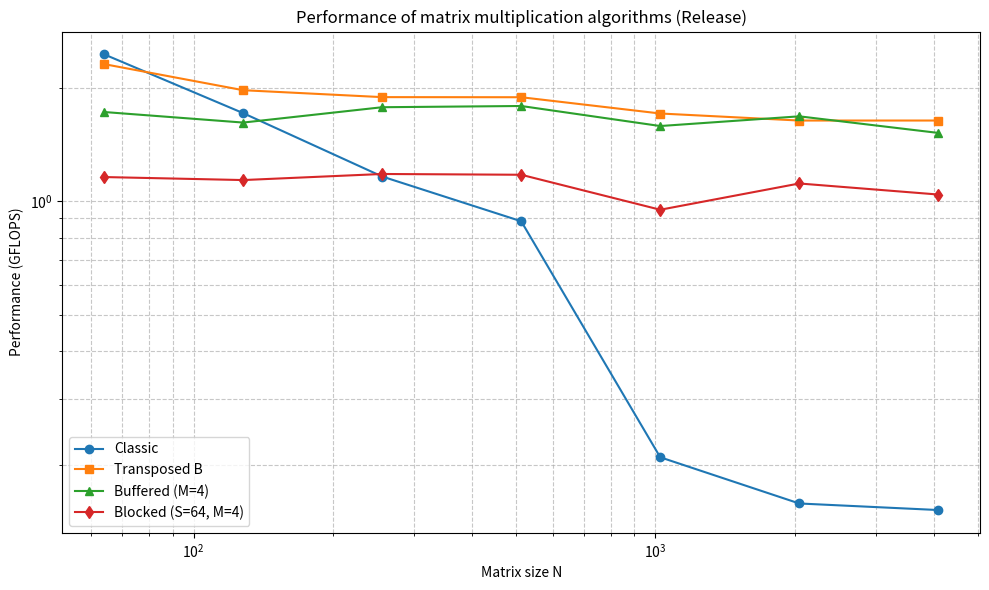
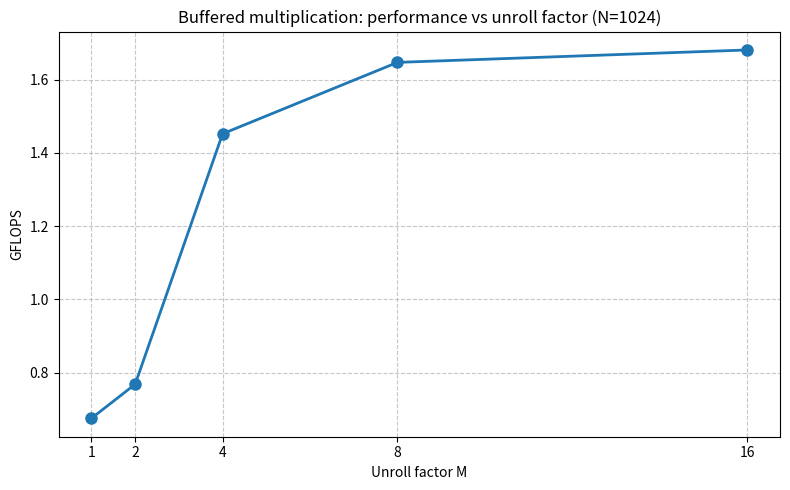
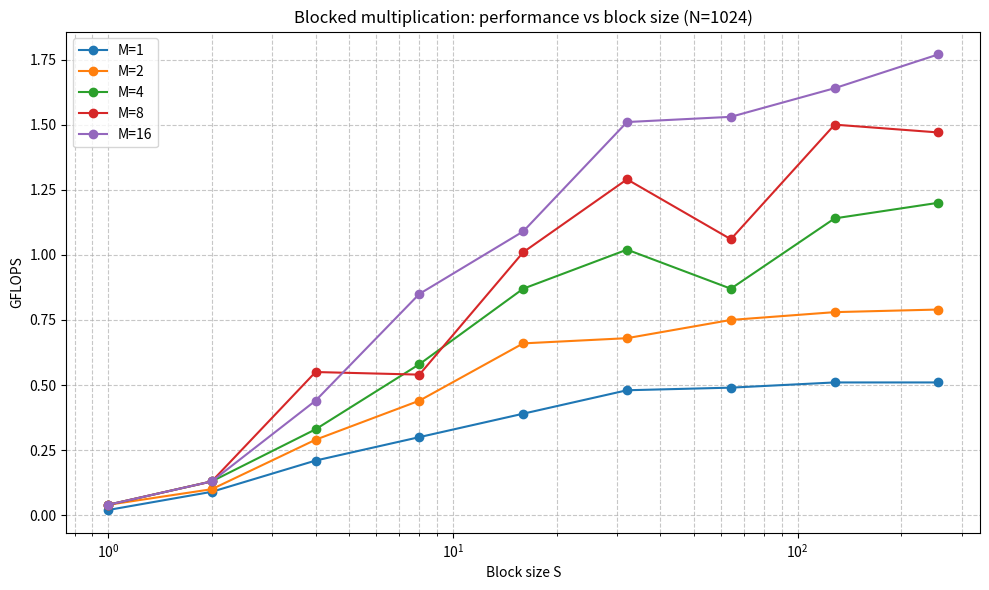
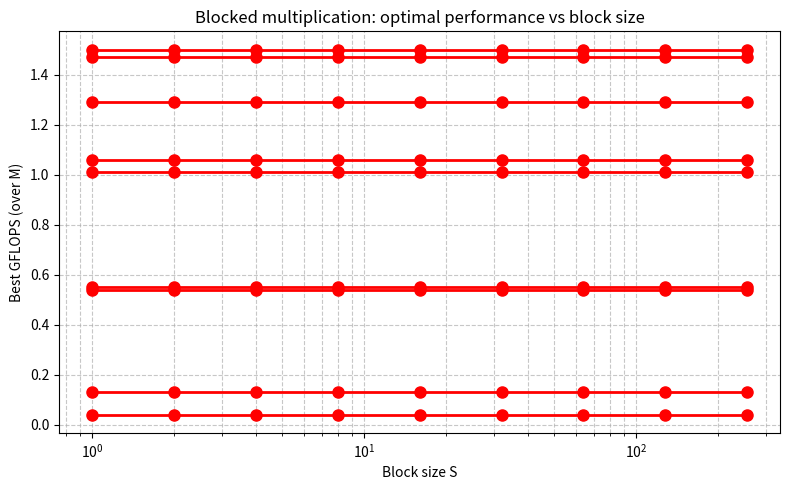

Write Python code to recreate these figures, in order.
import matplotlib.pyplot as plt
import numpy as np

# Данные из экспериментов (Release)
N = [64, 128, 256, 512, 1024, 2048, 4096]
classic = [2.4502, 1.7116, 1.1625, 0.8848, 0.2096, 0.1581, 0.1519]
transposed = [2.3083, 1.9685, 1.8871, 1.8859, 1.7077, 1.6359, 1.6360]
buffered_m4 = [1.7233, 1.6158, 1.7744, 1.7877, 1.5820, 1.6785, 1.5168]
blocked_s64_m4 = [1.1588, 1.1377, 1.1807, 1.1751, 0.9492, 1.1142, 1.0415]

# Данные для буферизованного (зависимость от M, N=1024)
M_buff = [1, 2, 4, 8, 16]
gflops_buff = [0.6754, 0.7684, 1.4524, 1.6474, 1.6813]

# Данные для блочного (зависимость от S и M, N=1024)
S = [1, 2, 4, 8, 16, 32, 64, 128, 256]
gflops_blocked = {
    'M=1':  [0.02, 0.09, 0.21, 0.30, 0.39, 0.48, 0.49, 0.51, 0.51],
    'M=2':  [0.04, 0.10, 0.29, 0.44, 0.66, 0.68, 0.75, 0.78, 0.79],
    'M=4':  [0.04, 0.13, 0.33, 0.58, 0.87, 1.02, 0.87, 1.14, 1.20],
    'M=8':  [0.04, 0.13, 0.55, 0.54, 1.01, 1.29, 1.06, 1.50, 1.47],
    'M=16': [0.04, 0.13, 0.44, 0.85, 1.09, 1.51, 1.53, 1.64, 1.77]
}

# 1. Сравнение алгоритмов в Release (N)
plt.figure(figsize=(10, 6))
plt.loglog(N, classic, 'o-', label='Classic')
plt.loglog(N, transposed, 's-', label='Transposed B')
plt.loglog(N, buffered_m4, '^-', label='Buffered (M=4)')
plt.loglog(N, blocked_s64_m4, 'd-', label='Blocked (S=64, M=4)')
plt.xlabel('Matrix size N')
plt.ylabel('Performance (GFLOPS)')
plt.title('Performance of matrix multiplication algorithms (Release)')
plt.grid(True, which='both', linestyle='--', alpha=0.7)
plt.legend()
plt.tight_layout()
plt.savefig('perf_vs_N_release.png', dpi=150)
plt.show()

# 2. Буферизованный: зависимость от M (N=1024)
plt.figure(figsize=(8, 5))
plt.plot(M_buff, gflops_buff, 'o-', linewidth=2, markersize=8)
plt.xlabel('Unroll factor M')
plt.ylabel('GFLOPS')
plt.title('Buffered multiplication: performance vs unroll factor (N=1024)')
plt.grid(True, linestyle='--', alpha=0.7)
plt.xticks(M_buff)
plt.tight_layout()
plt.savefig('buffered_vs_M.png', dpi=150)
plt.show()

# 3. Блочный: зависимость от S для разных M
plt.figure(figsize=(10, 6))
for label, gflops in gflops_blocked.items():
    plt.semilogx(S, gflops, 'o-', label=label)
plt.xlabel('Block size S')
plt.ylabel('GFLOPS')
plt.title('Blocked multiplication: performance vs block size (N=1024)')
plt.grid(True, which='both', linestyle='--', alpha=0.7)
plt.legend()
plt.tight_layout()
plt.savefig('blocked_vs_S.png', dpi=150)
plt.show()

# 4. Оптимальная кривая для блочного (лучший M при каждом S)
best_gflops = [max(gflops_blocked[f'M={m}']
                   for m in [1,2,4,8,16]) for i, s in enumerate(S)]
plt.figure(figsize=(8, 5))
plt.semilogx(S, best_gflops, 'o-', color='red', linewidth=2, markersize=8)
plt.xlabel('Block size S')
plt.ylabel('Best GFLOPS (over M)')
plt.title('Blocked multiplication: optimal performance vs block size')
plt.grid(True, which='both', linestyle='--', alpha=0.7)
plt.tight_layout()
plt.savefig('blocked_optimal_vs_S.png', dpi=150)
plt.show()

print("Графики сохранены: perf_vs_N_release.png, buffered_vs_M.png, blocked_vs_S.png, blocked_optimal_vs_S.png")
